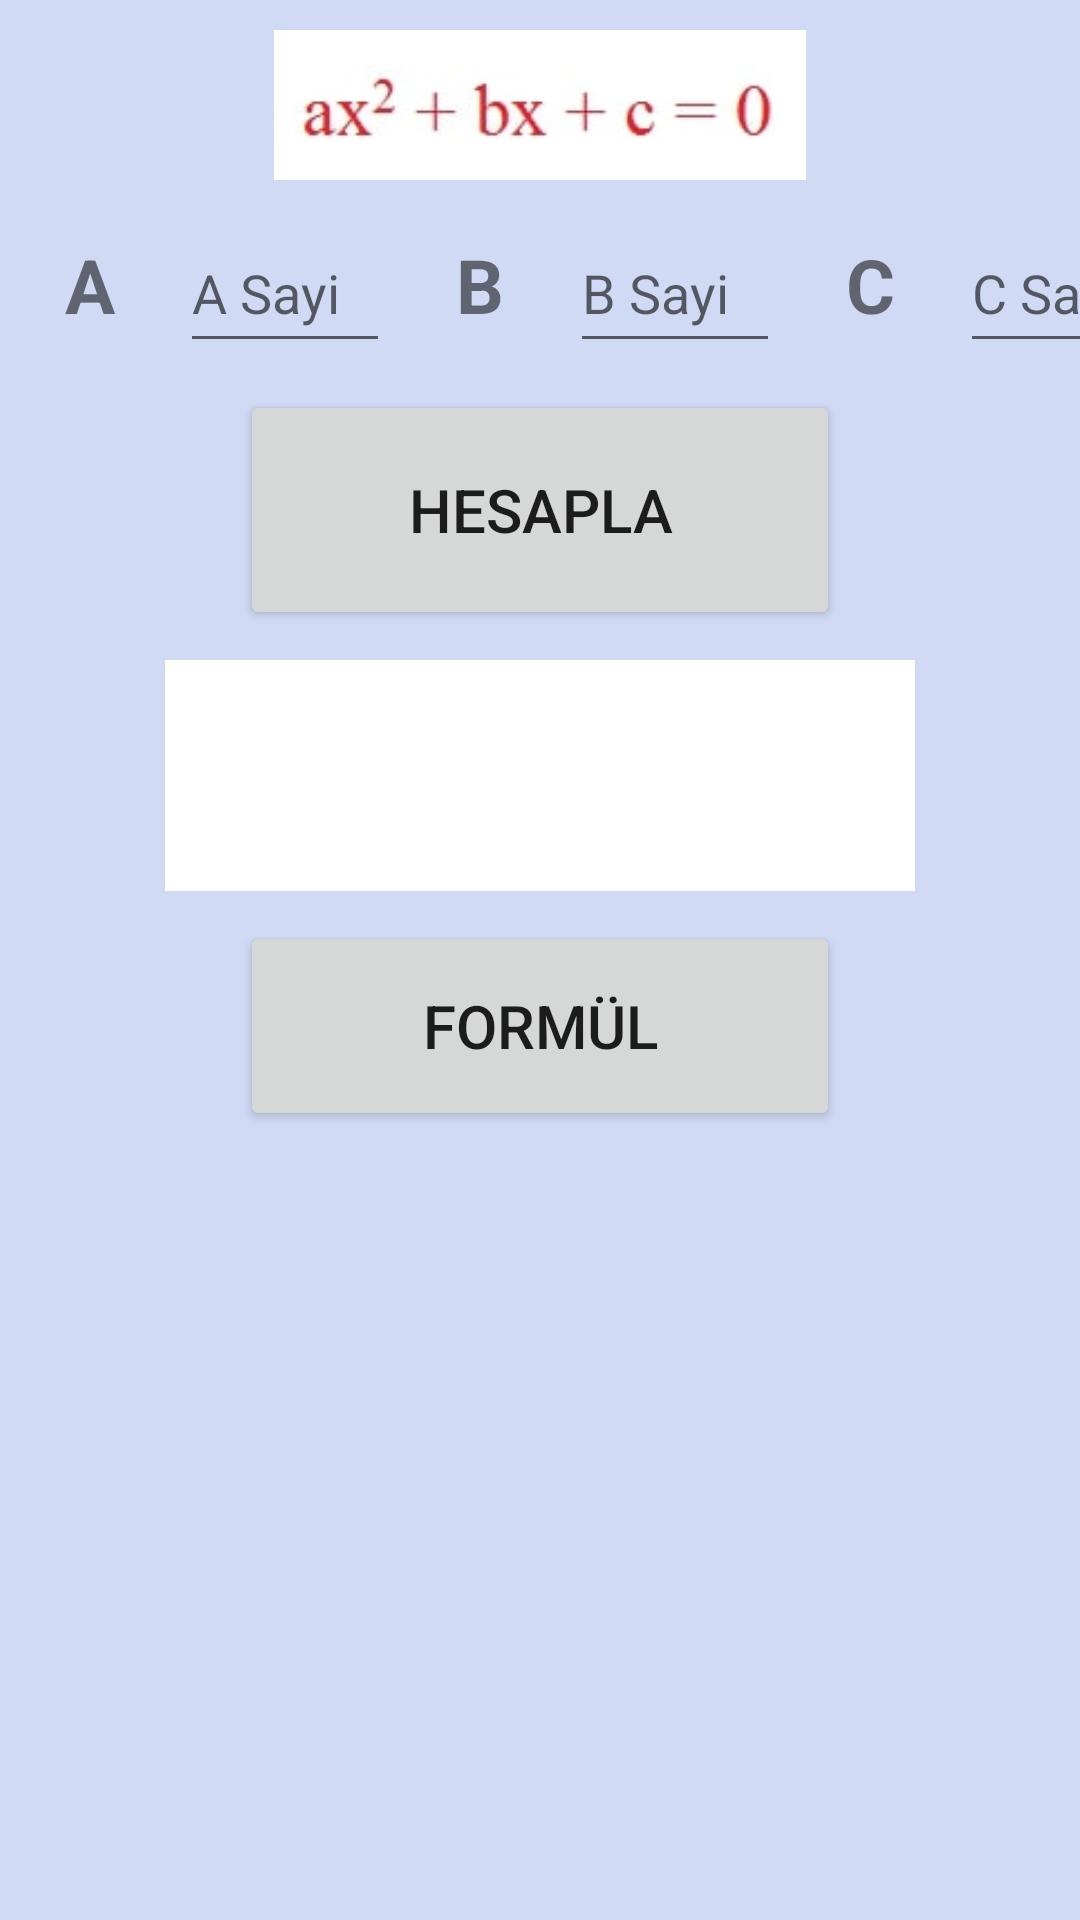

Write the Android layout XML for this screen, with the resource values it uses.
<!-- AndroidManifest.xml: application theme Theme.IkinciDerecedenDenklemler -->
<!-- res/layout/activity_main.xml -->
<?xml version="1.0" encoding="utf-8"?>
<LinearLayout xmlns:android="http://schemas.android.com/apk/res/android"
    xmlns:app="http://schemas.android.com/apk/res-auto"
    xmlns:tools="http://schemas.android.com/tools"
    android:layout_width="match_parent"
    android:layout_height="match_parent"
    tools:context=".MainActivity"
    android:orientation="vertical"
    android:background="#D0DAF5"
    >
    <ImageView
        android:layout_width="wrap_content"
        android:layout_height="50dp"
        android:id="@+id/image2"
        android:src="@drawable/quadratic"
        android:layout_gravity="center"
        android:layout_marginTop="10dp"
        />
    <LinearLayout
        android:layout_width="match_parent"
        android:layout_height="50dp"
        android:layout_alignParentStart="true"
        android:layout_alignParentLeft="true"
        android:layout_alignParentTop="true"
        android:orientation="horizontal"
        android:layout_marginTop="10dp"
        >
        <TextView
            android:id="@+id/a_sayisi"
            android:layout_width="60dp"
            android:layout_height="50dp"
            android:gravity="center"
            android:text="A"
            android:textSize="25dp"
            android:textStyle="bold"
            />
        <EditText
            android:id="@id/a_giris"
            android:layout_width="70dp"
            android:layout_height="50dp"
            android:inputType="number"
            android:hint="A Sayi"
            />
        <TextView
            android:id="@+id/b_sayisi"
            android:layout_width="60dp"
            android:layout_height="50dp"
            android:gravity="center"
            android:text="B"
            android:textSize="25dp"
            android:textStyle="bold"
            />
        <EditText
            android:id="@id/b_giris"
            android:layout_width="70dp"
            android:layout_height="50dp"
            android:inputType="number"
            android:hint="B Sayi" />
        <TextView
            android:id="@+id/c_sayisi"
            android:layout_width="60dp"
            android:layout_height="50dp"
            android:gravity="center"
            android:text="C"
            android:textSize="25dp"
            android:textStyle="bold"
            />
        <EditText
            android:id="@id/c_giris"
            android:layout_width="70dp"
            android:layout_height="50dp"
            android:inputType="number"
            android:hint="C Sayi" />
    </LinearLayout>
    <Button
        android:id="@+id/hesapla"
        android:layout_width="200dp"
        android:layout_height="80dp"
        android:text="HESAPLA"
        android:layout_gravity="center"
        android:layout_marginTop="10dp"
        android:onClick="hesapla"
        android:textSize="20dp"
        />
    <TextView
        android:id="@+id/sonuctxt"
        android:layout_width="250dp"
        android:layout_height="77dp"
        android:layout_gravity="center"
        android:layout_marginTop="10dp"
        android:gravity="center"
        android:text=""
        android:textSize="15dp"
        android:background="#FFFFFF"
        android:textColor="@color/black"
        />
    <Button
        android:layout_width="200dp"
        android:layout_height="70dp"
        android:layout_gravity="center"
        android:text="FORMÜL"
        android:textSize="20dp"
        android:id="@+id/gecis"
        android:layout_marginTop="10dp"
        />
</LinearLayout>
<!-- resources referenced by this layout -->
<resources>
  <!-- drawable quadratic: jpg bitmap (drawable, 2769 bytes) -->
  <style name="Theme.IkinciDerecedenDenklemler" parent="Theme.MaterialComponents.DayNight.DarkActionBar">
          
          <item name="colorPrimary">@color/purple_500</item>
          <item name="colorPrimaryVariant">@color/purple_700</item>
          <item name="colorOnPrimary">@color/white</item>
          
          <item name="colorSecondary">@color/teal_200</item>
          <item name="colorSecondaryVariant">@color/teal_700</item>
          <item name="colorOnSecondary">@color/black</item>
          
          <item name="android:statusBarColor" tools:targetApi="l">?attr/colorPrimaryVariant</item>
          
      </style>
  <!-- not gathered from this repository: default colours our renderer supplied (Android Studio template values) -->
  <color name="purple_500">#FF6200EE</color>
  <color name="purple_700">#FF3700B3</color>
  <color name="teal_200">#FF03DAC5</color>
  <color name="teal_700">#FF018786</color>
  <color name="black">#FF000000</color>
  <color name="white">#FFFFFFFF</color>
</resources>
